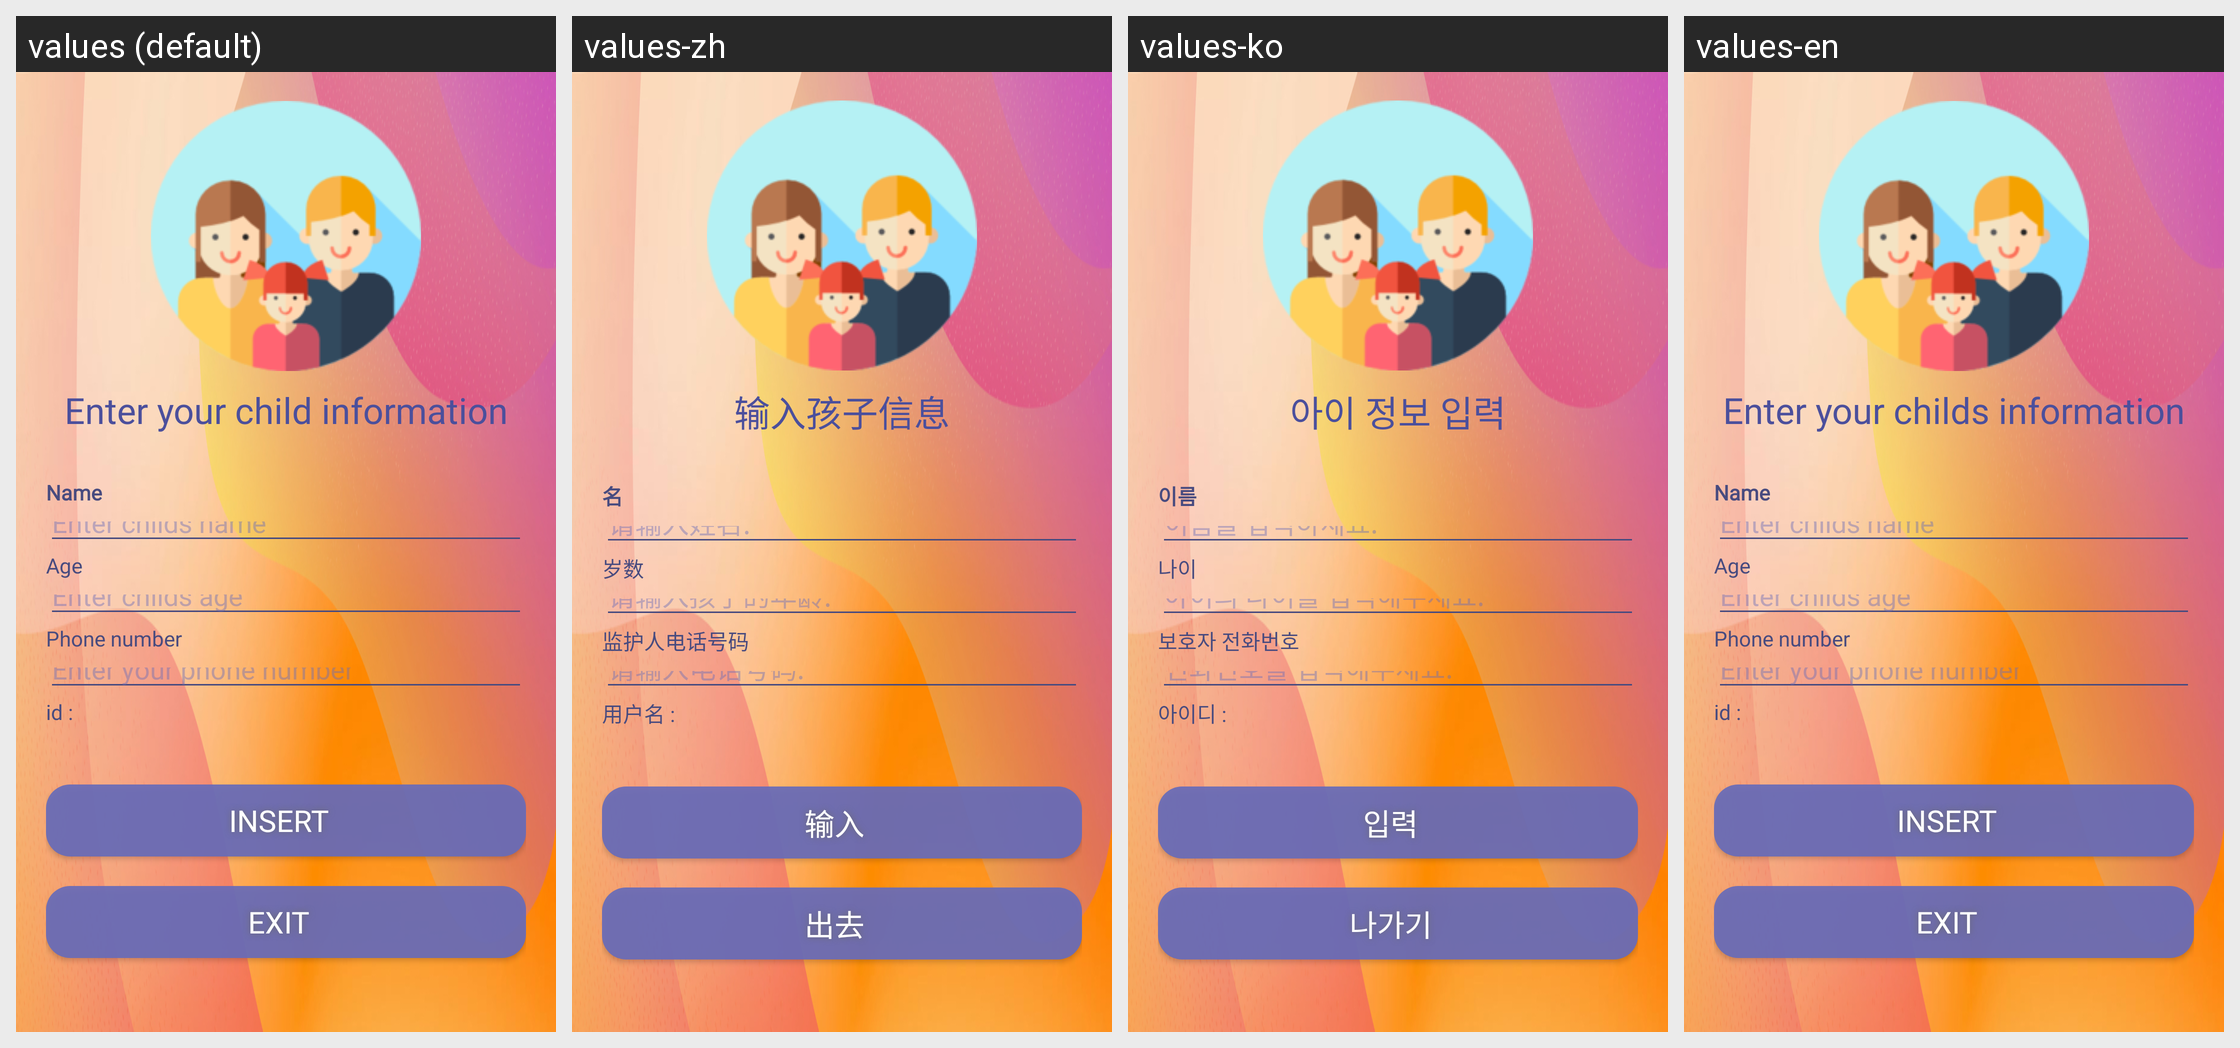

Locale-by-locale string values for the Android screen shown in this grid:
Android screen res/layout/activity_profile.xml rendered under 4 locales, left to right: values (default), values-zh, values-ko, values-en. Device: Nexus 5 (rendered at 1080×1920; each locale shown at half size, 540×960, under a caption strip naming it); theme Theme.AppCompat.Light.NoActionBar.
Other locales in the repository, not shown: values-en-rUS, values-ja, values-ko-rKR.
Strings drawn on this screen, with the default value and each locale's value (text and hints the layout hard-codes, and strings that could not be matched under every locale, appear in the picture but are not listed):

textView2
  values: Enter your child information
  values-zh: 输入孩子信息
  values-ko: 아이 정보 입력
  values-en: Enter your childs information

textView_main_name
  values: Name
  values-zh: 名
  values-ko: 이름
  values-en: Name

editText_main_name
  values: Enter childs name
  values-zh: 请输入姓名.
  values-ko: 이름을 입력하세요.
  values-en: Enter childs name

textView_main_age
  values: Age
  values-zh: 岁数
  values-ko: 나이
  values-en: Age

editText_main_age
  values: Enter childs age
  values-zh: 请输入孩子的年龄.
  values-ko: 아이의 나이를 입력해주세요.
  values-en: Enter childs age

textView_main_phone
  values: Phone number
  values-zh: 监护人电话号码
  values-ko: 보호자 전화번호
  values-en: Phone number

editText_main_phone
  values: Enter your phone number
  values-zh: 请输入电话号码.
  values-ko: 전화번호를 입력해주세요.
  values-en: Enter your phone number

textView_main_id
  values: id :
  values-zh: 用户名 :
  values-ko: 아이디 :
  values-en: id :

button_main_insert
  values: Insert
  values-zh: 输入
  values-ko: 입력
  values-en: Insert

button_exit
  values: EXIT
  values-zh: 出去
  values-ko: 나가기
  values-en: EXIT
